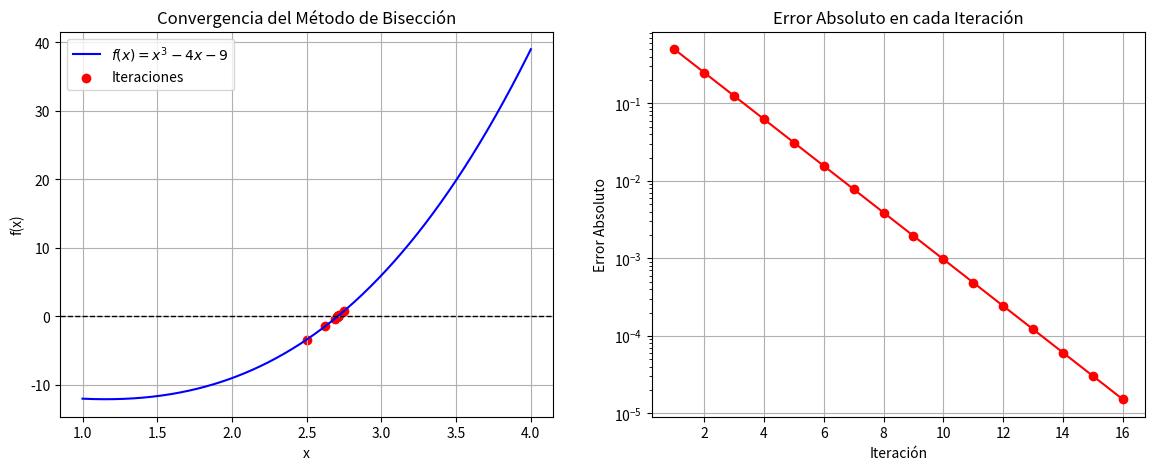

Reproduce this figure in Python.
import numpy as np
import matplotlib.pyplot as plt

# Definir la función
def f(x):
    return x**3 - 4*x - 9

# Método de bisección
def biseccion(a, b, tol=1e-5, max_iter=100):
    if f(a) * f(b) >= 0:
        print("El método de bisección no es aplicable en el intervalo dado.")
        return None

    iteraciones = []
    errores = []
    c_old = a

    print("\nIteraciones del Método de Bisección:")
    print("Iter |    a        |    b        |    c        |    f(c)       |    Error    ")
    print("-" * 85)

    for i in range(max_iter):
        c = (a + b) / 2
        iteraciones.append(c)

        error = abs(c - c_old)
        errores.append(error)

        print(f"{i+1:4d} | {a:.8f} | {b:.8f} | {c:.8f} | {f(c):.8f} | {error:.8e}")

        if abs(f(c)) < tol or error < tol:
            break

        if f(a) * f(c) < 0:
            b = c
        else:
            a = c

        c_old = c

    return iteraciones, errores

# Parámetros iniciales (intervalo [2, 3] y tolerancia 10^-5)
a, b = 2, 3
tolerancia = 10**-5
iteraciones, errores = biseccion(a, b, tol=tolerancia)

# Crear la figura
fig, ax = plt.subplots(1, 2, figsize=(14, 5))

# Gráfica de la función y la convergencia de iteraciones
x = np.linspace(a - 1, b + 1, 400)
y = f(x)

ax[0].plot(x, y, label=r'$f(x) = x^3 - 4x - 9$', color='b')
ax[0].axhline(0, color='k', linestyle='--', linewidth=1)
ax[0].scatter(iteraciones, [f(c) for c in iteraciones], color='red', label='Iteraciones')
ax[0].set_xlabel('x')
ax[0].set_ylabel('f(x)')
ax[0].set_title("Convergencia del Método de Bisección")
ax[0].legend()
ax[0].grid()

# Gráfica de convergencia del error
ax[1].plot(range(1, len(errores)+1), errores, marker='o', linestyle='-', color='r')
ax[1].set_yscale("log")
ax[1].set_xlabel("Iteración")
ax[1].set_ylabel("Error Absoluto")
ax[1].set_title("Error Absoluto en cada Iteración")
ax[1].grid()

# Guardar la figura
plt.savefig("biseccion_convergencia.png", dpi=300)
plt.show()